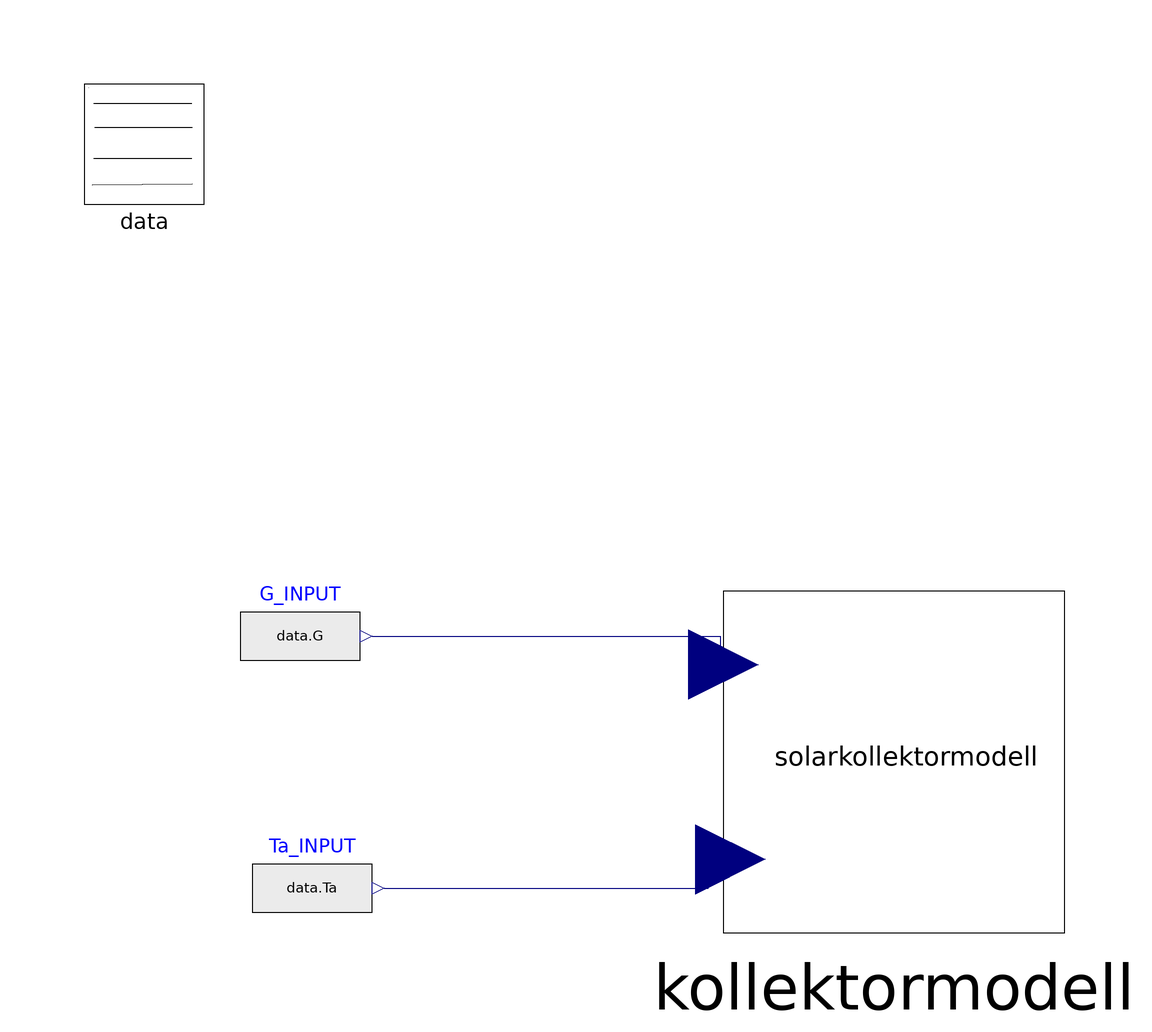

The component connection diagram of the Modelica model below, drawn from its own Placement and Line annotations.

model Hauptprogramm
    parameter String file_weather = Modelica.Utilities.Files.loadResource("modelica://Solarkollektor/Potsdam2019_mat.mat");
    Solarkollektor.Kollektormodell kollektormodell annotation(
      Placement(visible = true, transformation(origin = {51, -53}, extent = {{-29, -29}, {29, 29}}, rotation = 0)));
    Solarkollektor.DataSource data(file = file_weather) annotation(
      Placement(visible = true, transformation(origin = {-74, 50}, extent = {{-10, -10}, {10, 10}}, rotation = 0)));
    Modelica.Blocks.Sources.RealExpression Ta_INPUT(y = data.Ta) annotation(
      Placement(visible = true, transformation(origin = {-46, -74}, extent = {{-10, -10}, {10, 10}}, rotation = 0)));
    Modelica.Blocks.Sources.RealExpression G_INPUT(y = data.G) annotation(
      Placement(visible = true, transformation(origin = {-48, -32}, extent = {{-10, -10}, {10, 10}}, rotation = 0)));
  equation
    connect(Ta_INPUT.y, kollektormodell.ta) annotation(
      Line(points = {{-34, -74}, {20, -74}, {20, -70}, {24, -70}}, color = {0, 0, 127}));
  connect(G_INPUT.y, kollektormodell.Gt) annotation(
      Line(points = {{-36, -32}, {22, -32}, {22, -36}}, color = {0, 0, 127}));
  protected
    annotation(
      experiment(StartTime = 0, StopTime = 3.1536e+07, Tolerance = 1e-06, Interval = 3600));
  end Hauptprogramm;